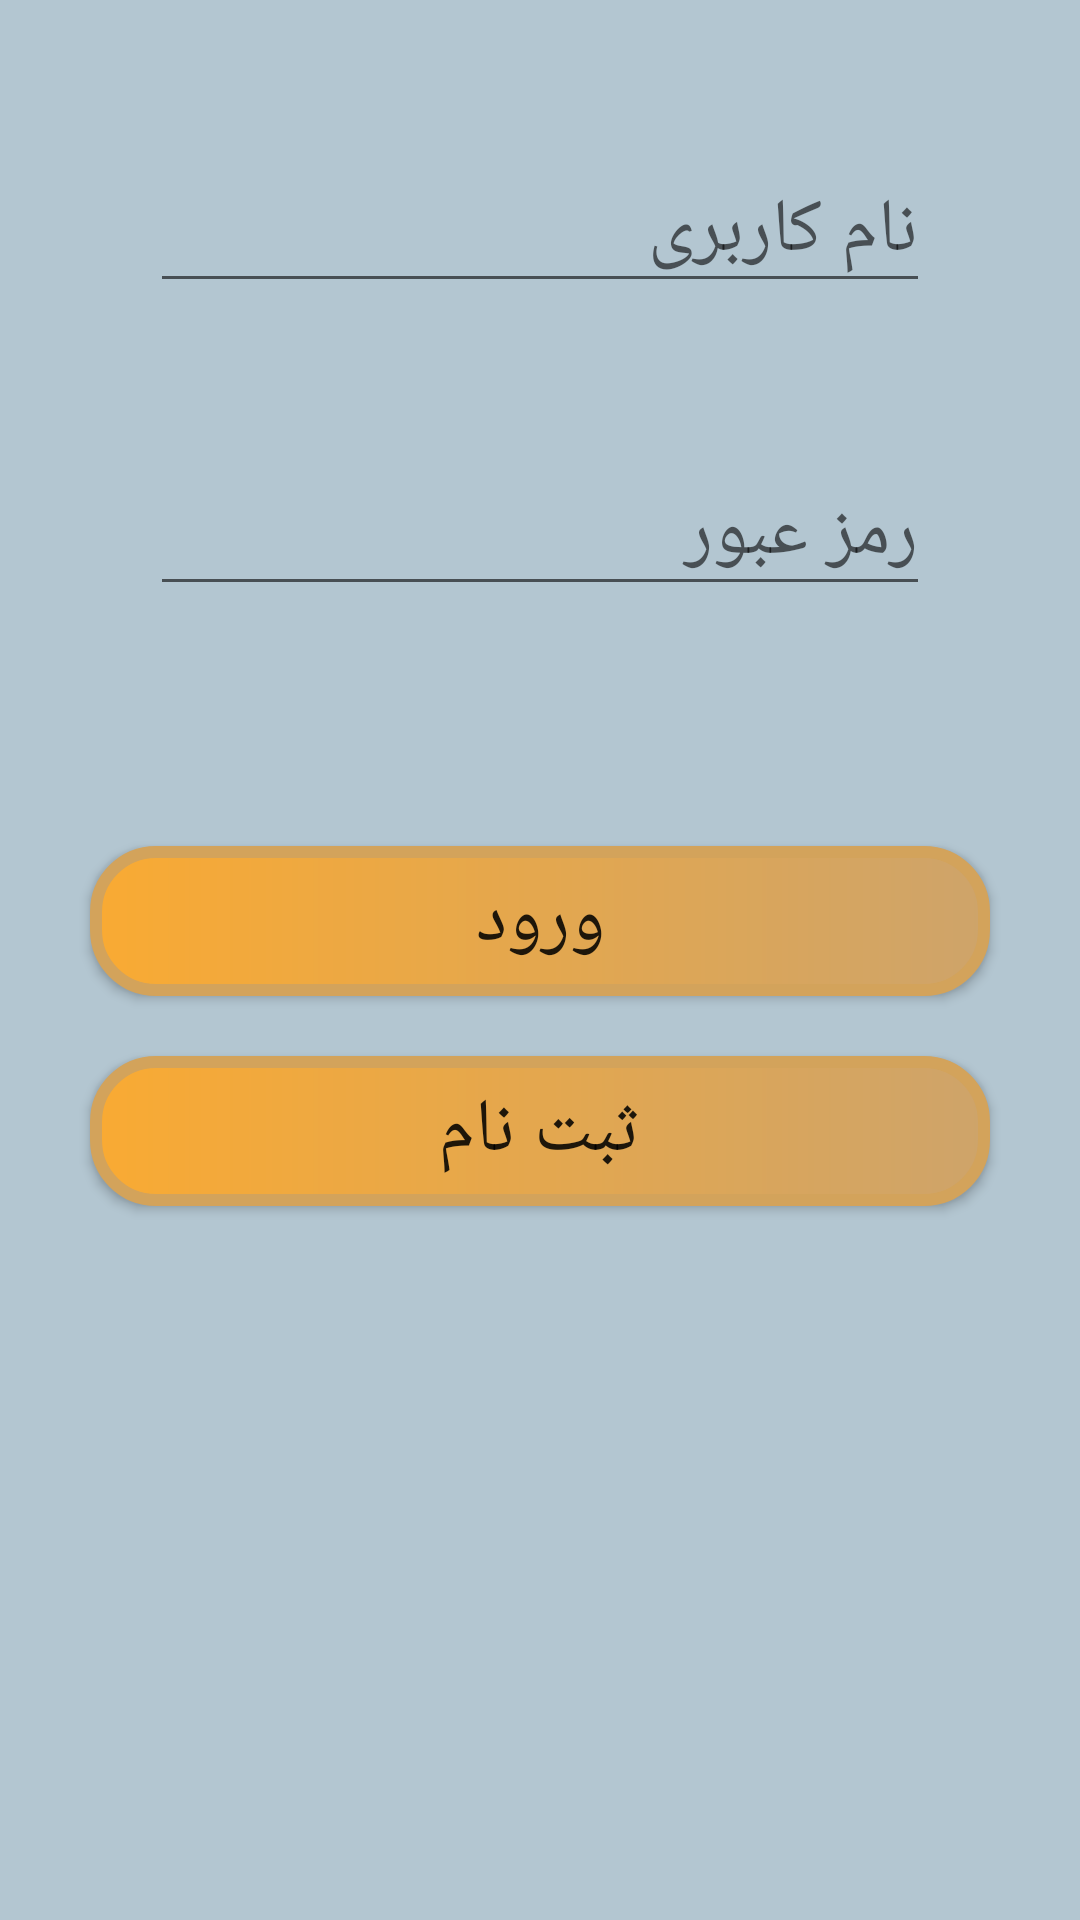

Reconstruct the res/layout file that produces this screen, plus the resources it refers to.
<!-- AndroidManifest.xml: application theme AppTheme -->
<!-- res/layout/activity_login.xml -->
<?xml version="1.0" encoding="utf-8"?>
<LinearLayout xmlns:android="http://schemas.android.com/apk/res/android"
    xmlns:app="http://schemas.android.com/apk/res-auto"
    xmlns:tools="http://schemas.android.com/tools"
    android:layout_width="match_parent"
    android:layout_height="match_parent"
    tools:context=".LoginActivity"
    android:background="@color/backGrand"
    android:orientation="vertical">

    <EditText
        android:layout_marginTop="50dp"
        android:layout_marginHorizontal="50dp"
        android:id="@+id/edt_userName"
        android:layout_width="match_parent"
        android:layout_height="wrap_content"
        android:ems="10"
        android:inputType="textPersonName"
        android:hint="نام کاربری"
        android:textSize="25dp"/>

    <EditText
        android:layout_marginTop="50dp"
        android:layout_marginHorizontal="50dp"
        android:id="@+id/edt_password"
        android:layout_width="match_parent"
        android:layout_height="wrap_content"
        android:ems="10"
        android:inputType="textPassword"
        android:gravity="right"
        android:hint="رمز عبور"
        android:textSize="25dp"
        />

    <Button
        android:layout_marginHorizontal="30dp"
        android:layout_marginTop="80dp"
        android:id="@+id/btn_login"
        android:layout_width="match_parent"
        android:layout_height="wrap_content"
        android:text="ورود"
        android:textSize="25dp"
        android:background="@drawable/button_shape_2"/>

    <Button
        android:layout_marginHorizontal="30dp"
        android:layout_marginTop="20dp"
        android:id="@+id/btn_signin"
        android:layout_width="match_parent"
        android:layout_height="wrap_content"
        android:text="ثبت نام"
        android:textSize="25dp"
        android:background="@drawable/button_shape_2"/>
</LinearLayout>
<!-- resources referenced by this layout -->
<resources>
  <color name="backGrand">#B3C6D1</color>
  <!-- drawable button_shape_2 (drawable) -->
  <?xml version="1.0" encoding="utf-8"?>
  <shape
      xmlns:android="http://schemas.android.com/apk/res/android"
      android:shape="rectangle">
  
  
      <size
          android:width="150dp"
          android:height="50dp" />
  
      <corners
          android:radius="20dp" />
  
      <stroke
          android:width="4dp"
          android:color="#D3A35B" />
  
      <gradient
          android:startColor="#F9AA33"
          android:endColor="#CEA46A" />
  
  
  </shape>
  <style name="AppTheme" parent="Theme.AppCompat.Light.DarkActionBar">
          
          <item name="colorPrimary">@color/colorPrimary</item>
          <item name="colorPrimaryDark">@color/colorPrimaryDark</item>
          <item name="colorAccent">@color/colorAccent</item>
      </style>
  <color name="colorPrimary">#344950</color>
  <color name="colorPrimaryDark">#232F34</color>
  <color name="colorAccent">#4A6572</color>
</resources>
